pico-8 play session: hold ← + tap ❎

[t = 1 s] hold ← ~1s, tap ❎ ~2×
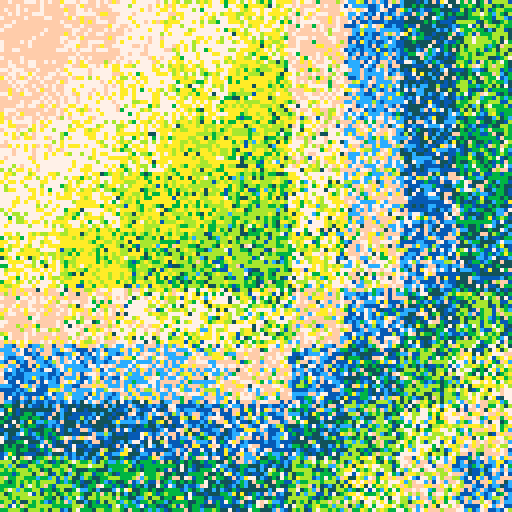
[t = 4 s] hold ← ~4s, tap ❎ ~7×
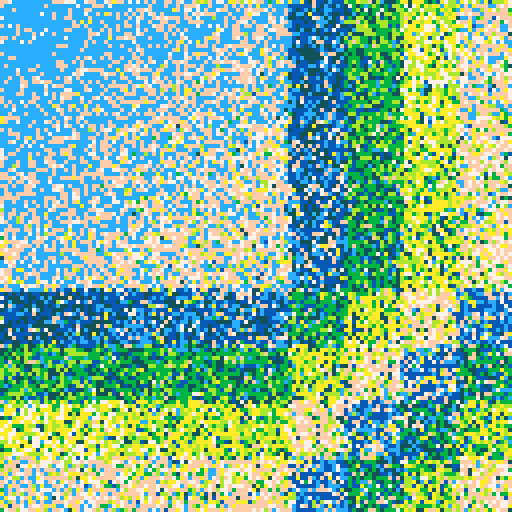
[t = 6 s] hold ← ~6s, tap ❎ ~10×
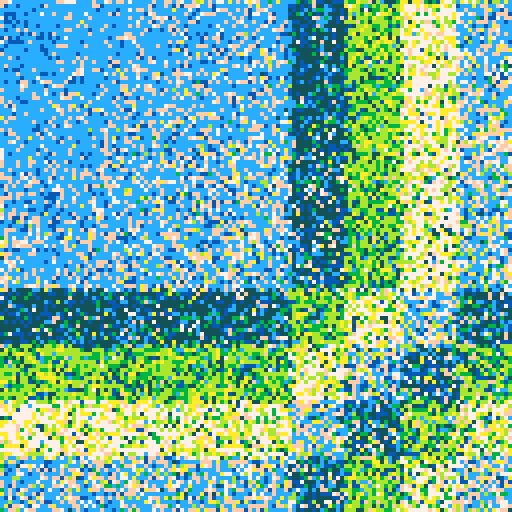
[t = 8 s] hold ← ~8s, tap ❎ ~14×
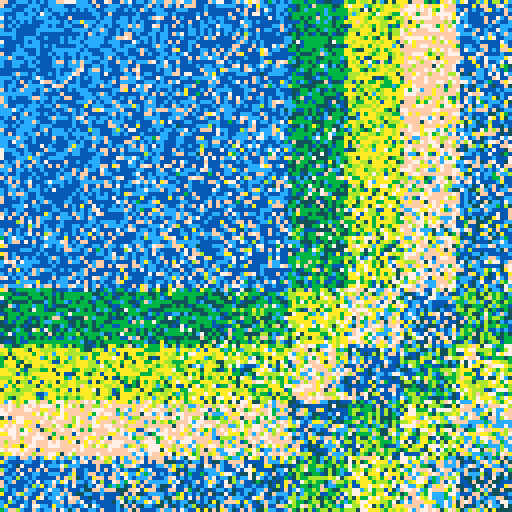

pico-8 cartridge
version 29
__lua__

--[[
  put this check_time function at the start of the cart
  make sure to call check_time() somehwere in the cart.
  in most tweetcarts, the bast place to do this is direclty before "flip()"
--]]
function check_time() 
  --id is stored in the parameters field
  my_id = stat(6)

  --the breadcrumb field is the name of the start cart + "," + the number of seconds we should play
  my_info = stat(100)
  --if we don't have it, stop checking
  if my_info == nil then
    return
  end

  breadcumb_parts = split(my_info, ",", true)
  start_cart_name = breadcumb_parts[1]
  max_time = breadcumb_parts[2]

  --check if we hit the max time
  if time() > max_time or btnp(1) then
    load(start_cart_name,"",my_id)
  end
end
--end of check_time

pal({[0]=7,15,12,140,131,139,138,10},1)
cls()
flip()
::_::
x=flr(rnd(128))
y=flr(rnd(128))
c=flr(x/14.22)
r=flr(y/14.22)
val=abs(c-4)+abs(r-4)
pset(x+rnd(2),y+rnd(2),(val+t()*(1+c/3+r/3))%8)
check_time()
goto _
--#tweetcart #pico8 #pixelart


--pset(x+rnd(2),y+rnd(2),(val+t()*2)%8)
